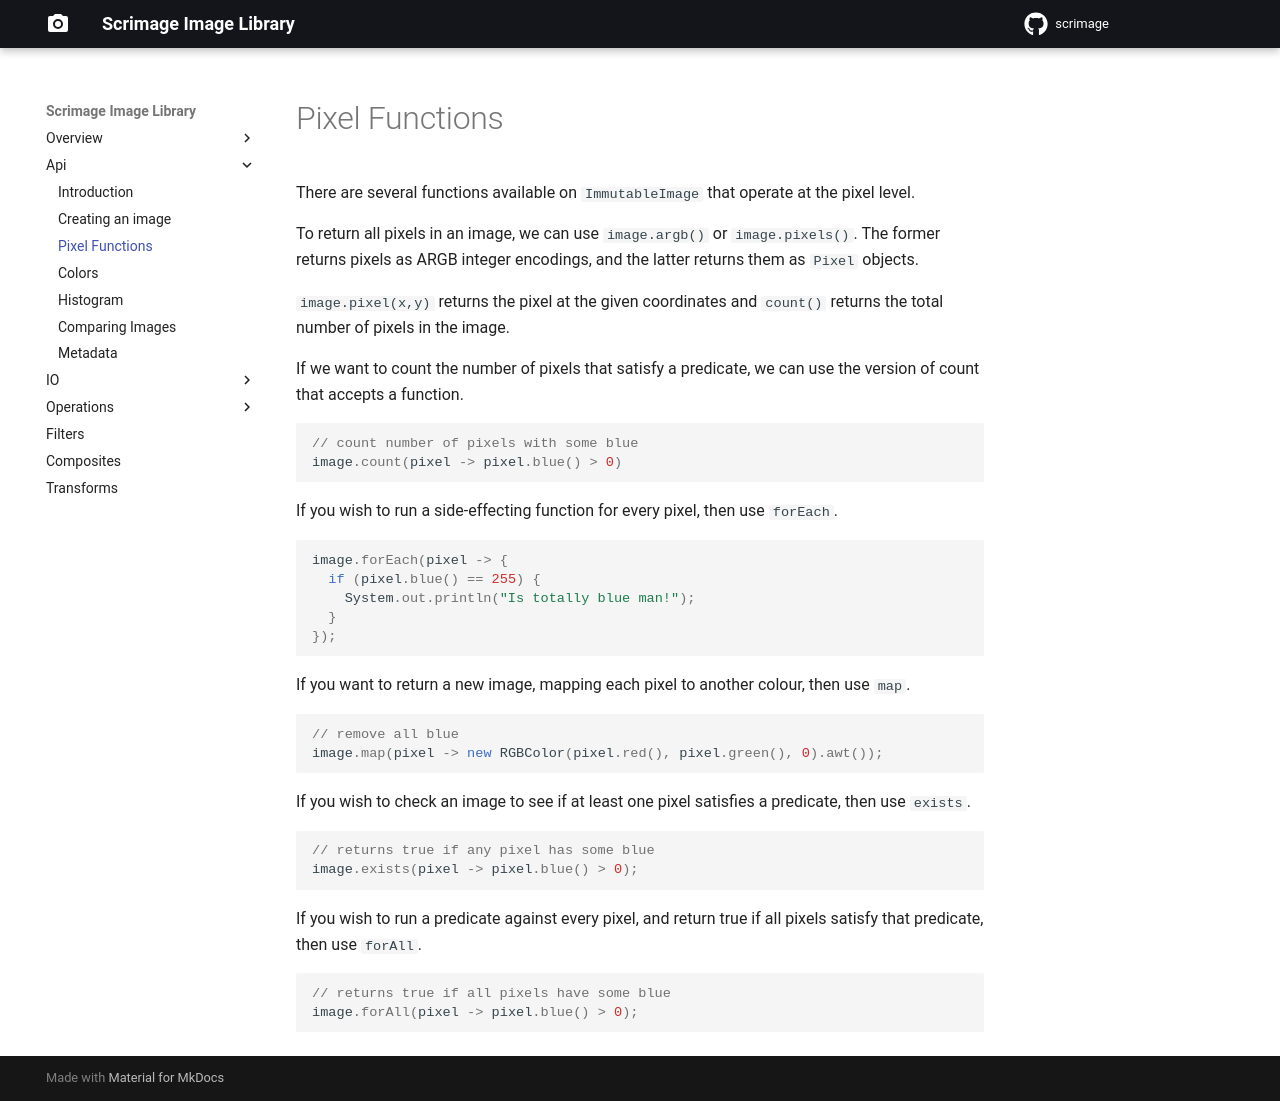

repository: emchristiansen/scrimage · page: pixels/index.html · generator: mkdocs

Pixel Functions
=========

There are several functions available on `ImmutableImage` that operate at the pixel level.

To return all pixels in an image, we can use `image.argb()` or `image.pixels()`. The former returns pixels as ARGB
integer encodings, and the latter returns them as `Pixel` objects.

`image.pixel(x,y)` returns the pixel at the given coordinates and `count()` returns the total number of pixels in the image.

If we want to count the number of pixels that satisfy a predicate, we can use the version of count that accepts a function.

```java
// count number of pixels with some blue
image.count(pixel -> pixel.blue() > 0)
```

If you wish to run a side-effecting function for every pixel, then use `forEach`.

```java
image.forEach(pixel -> {
  if (pixel.blue() == 255) {
    System.out.println("Is totally blue man!");
  }
});
```

If you want to return a new image, mapping each pixel to another colour, then use `map`.

```java
// remove all blue
image.map(pixel -> new RGBColor(pixel.red(), pixel.green(), 0).awt());
```

If you wish to check an image to see if at least one pixel satisfies a predicate, then use `exists`.

```java
// returns true if any pixel has some blue
image.exists(pixel -> pixel.blue() > 0);
```

If you wish to run a predicate against every pixel, and return true if all pixels satisfy that predicate,
then use `forAll`.


```java
// returns true if all pixels have some blue
image.forAll(pixel -> pixel.blue() > 0);
```
